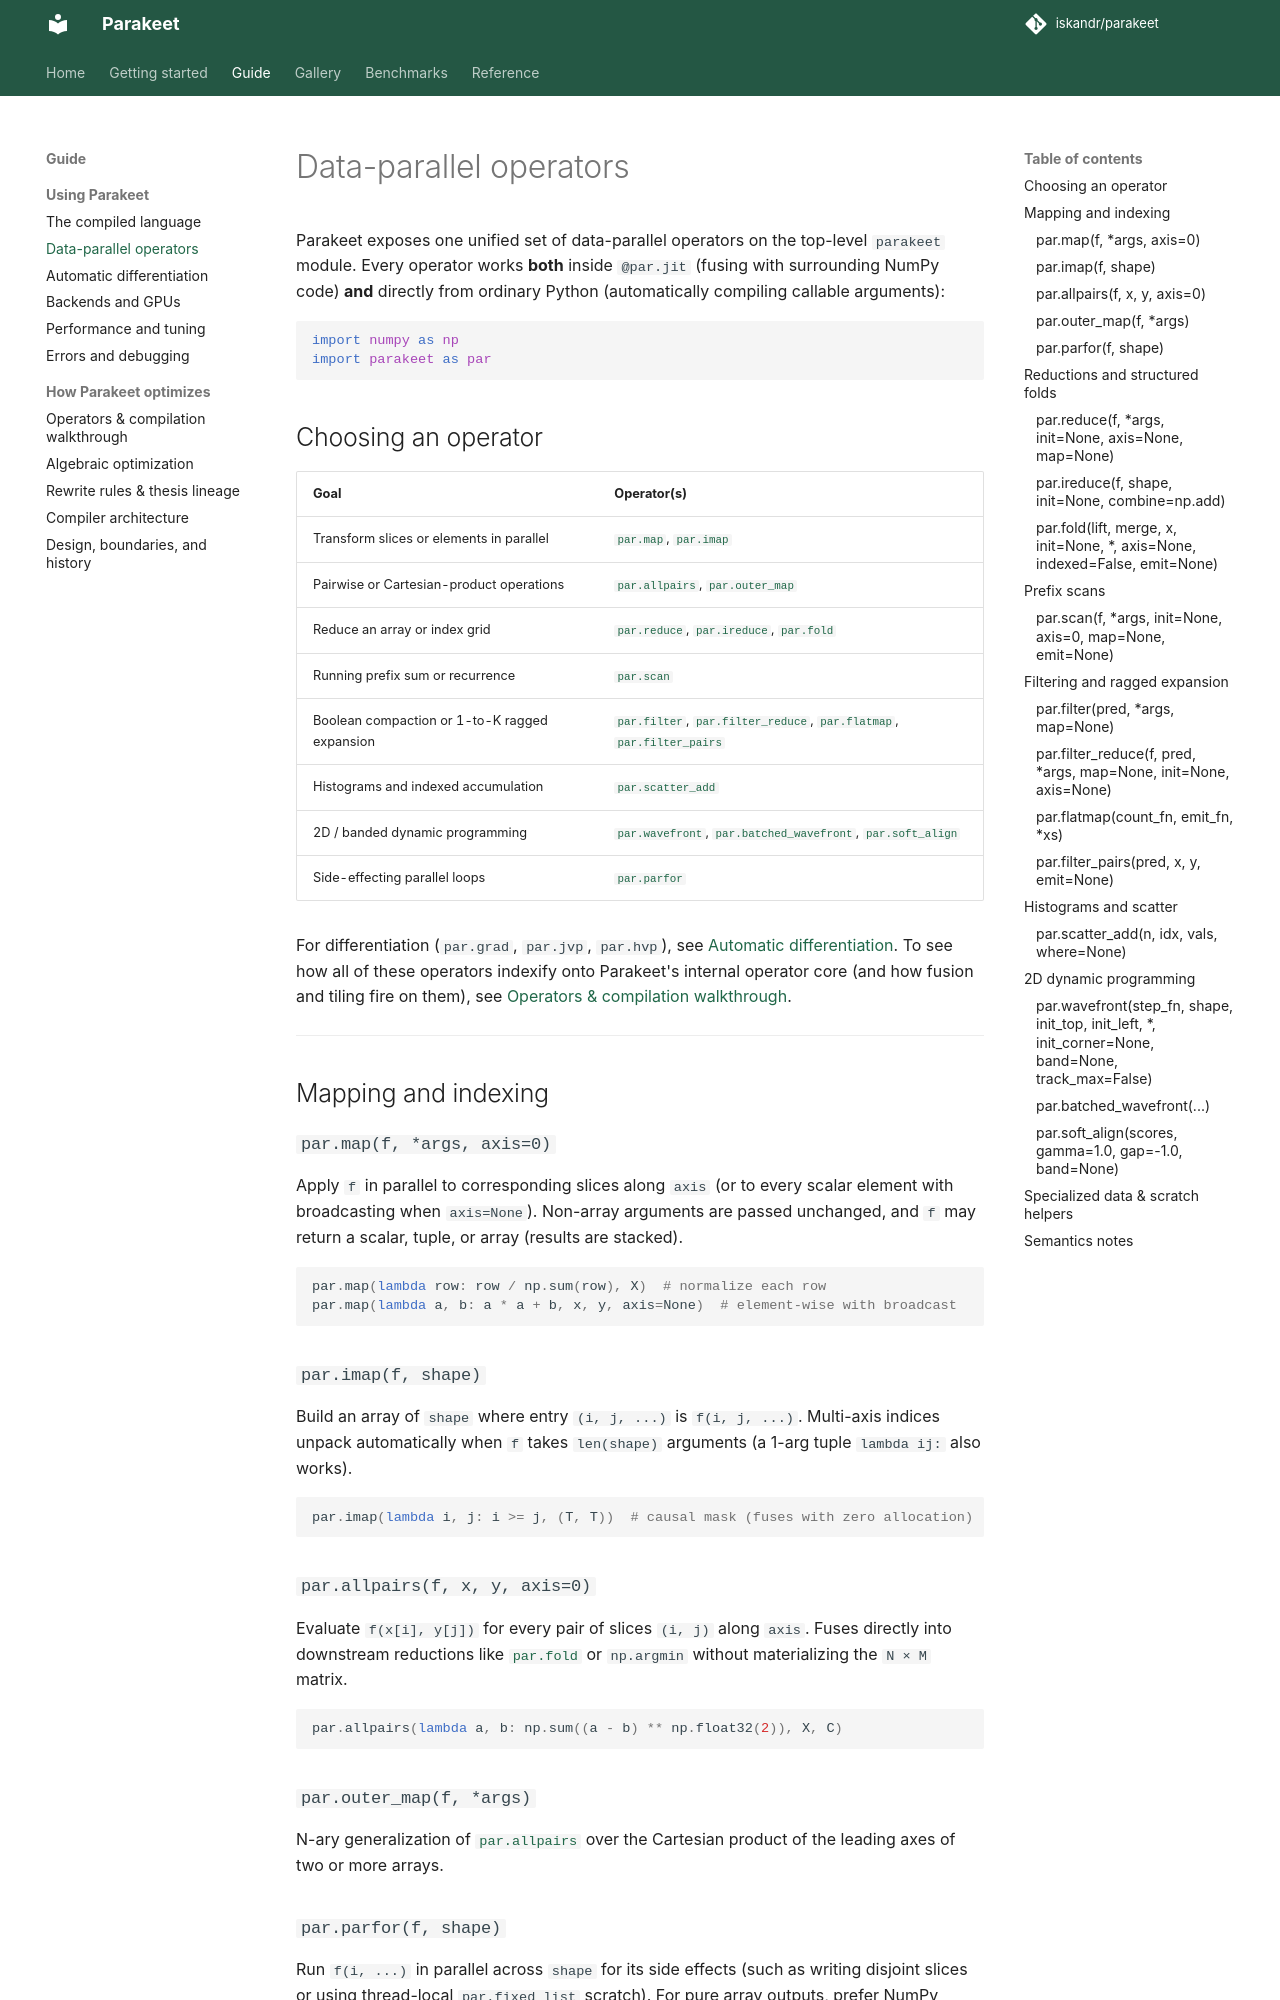

repository: iskandr/parakeet · page: operators/index.html · generator: mkdocs

# Data-parallel operators

Parakeet exposes one unified set of data-parallel operators on the top-level
`parakeet` module. Every operator works **both** inside `@par.jit` (fusing with
surrounding NumPy code) **and** directly from ordinary Python (automatically
compiling callable arguments):

```python
import numpy as np
import parakeet as par
```

## Choosing an operator

| Goal | Operator(s) |
|---|---|
| Transform slices or elements in parallel | [`par.map`](#map), [`par.imap`](#imap) |
| Pairwise or Cartesian-product operations | [`par.allpairs`](#allpairs), [`par.outer_map`](#outer_map) |
| Reduce an array or index grid | [`par.reduce`](#reduce), [`par.ireduce`](#ireduce), [`par.fold`](#fold) |
| Running prefix sum or recurrence | [`par.scan`](#scan) |
| Boolean compaction or 1-to-K ragged expansion | [`par.filter`](#filter), [`par.filter_reduce`](#filter_reduce), [`par.flatmap`](#flatmap), [`par.filter_pairs`](#filter_pairs) |
| Histograms and indexed accumulation | [`par.scatter_add`](#scatter_add) |
| 2D / banded dynamic programming | [`par.wavefront`](#wavefront), [`par.batched_wavefront`](#batched_wavefront), [`par.soft_align`](#soft_align) |
| Side-effecting parallel loops | [`par.parfor`](#parfor) |

For differentiation (`par.grad`, `par.jvp`, `par.hvp`), see
[Automatic differentiation](autodiff.md). To see how all of these operators
indexify onto Parakeet's internal operator core (and how fusion and tiling fire
on them), see [Operators & compilation walkthrough](primitives.md#what-the-index-prefix-means).

---

## Mapping and indexing {#operator-reference}

### `par.map(f, *args, axis=0)` {#map}

Apply `f` in parallel to corresponding slices along `axis` (or to every scalar
element with broadcasting when `axis=None`). Non-array arguments are passed
unchanged, and `f` may return a scalar, tuple, or array (results are stacked).

```python
par.map(lambda row: row / np.sum(row), X)  # normalize each row
par.map(lambda a, b: a * a + b, x, y, axis=None)  # element-wise with broadcast
```

### `par.imap(f, shape)` {#imap}

Build an array of `shape` where entry `(i, j, ...)` is `f(i, j, ...)`.
Multi-axis indices unpack automatically when `f` takes `len(shape)` arguments
(a 1-arg tuple `lambda ij:` also works).

```python
par.imap(lambda i, j: i >= j, (T, T))  # causal mask (fuses with zero allocation)
```

### `par.allpairs(f, x, y, axis=0)` {#allpairs}

Evaluate `f(x[i], y[j])` for every pair of slices `(i, j)` along `axis`. Fuses
directly into downstream reductions like [`par.fold`](#fold) or `np.argmin`
without materializing the `N × M` matrix.

```python
par.allpairs(lambda a, b: np.sum((a - b) ** np.float32(2)), X, C)
```

### `par.outer_map(f, *args)` {#outer_map}

N-ary generalization of [`par.allpairs`](#allpairs) over the Cartesian product
of the leading axes of two or more arrays.

### `par.parfor(f, shape)` {#parfor}

Run `f(i, ...)` in parallel across `shape` for its side effects (such as writing
disjoint slices or using thread-local `par.fixed_list` scratch). For pure array
outputs, prefer NumPy expressions, comprehensions, [`par.map`](#map), or
[`par.imap`](#imap).

---
